Photos from the image-classification dataset "Data" in the GitHub repository yashhashhrrreee/Peppermint-Identification-and-Classification-Model. Its 3 classes are: dried, fresh, spoiled.

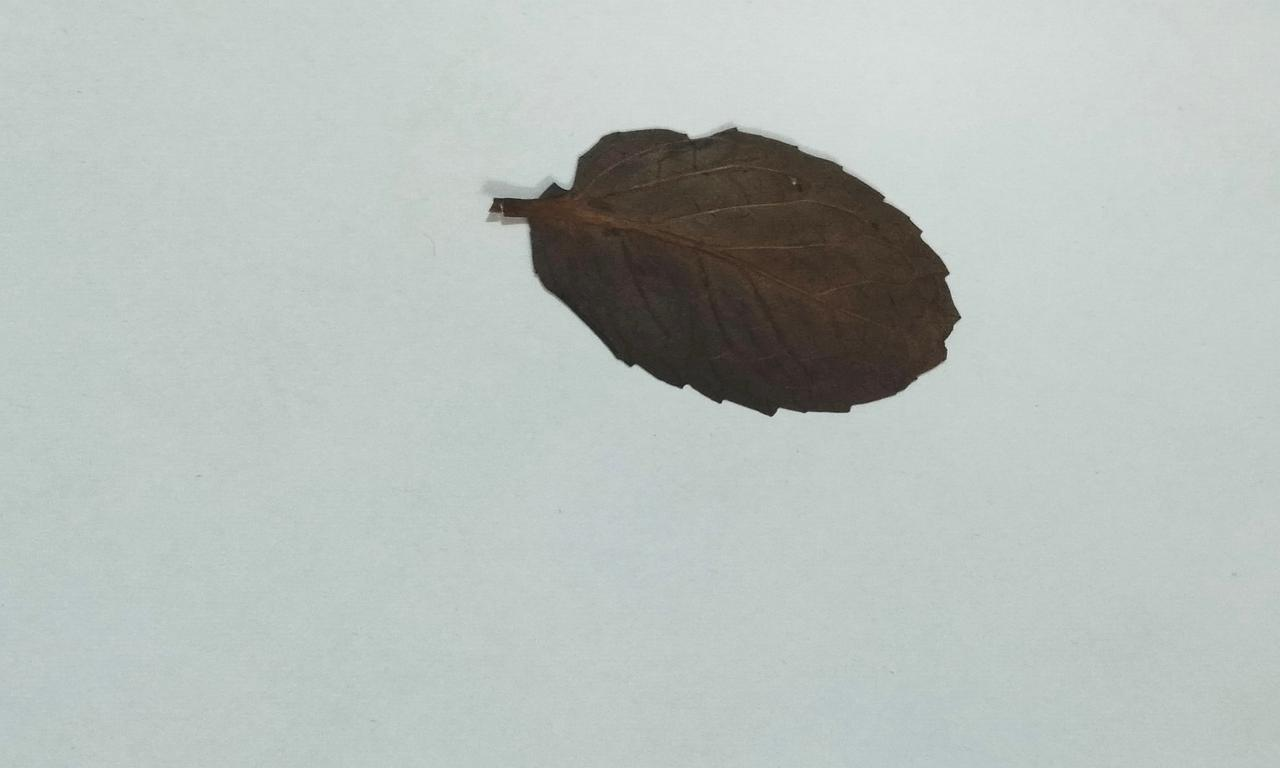
Label: dried

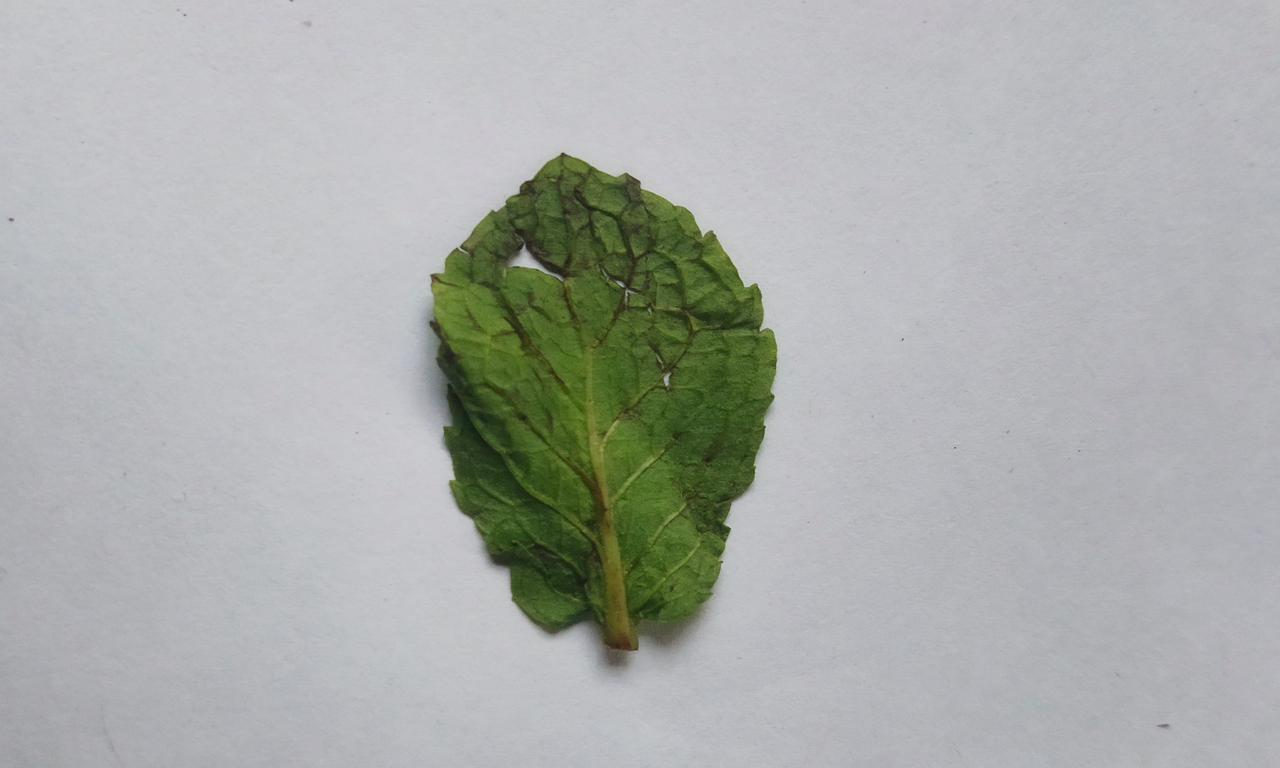
Label: spoiled

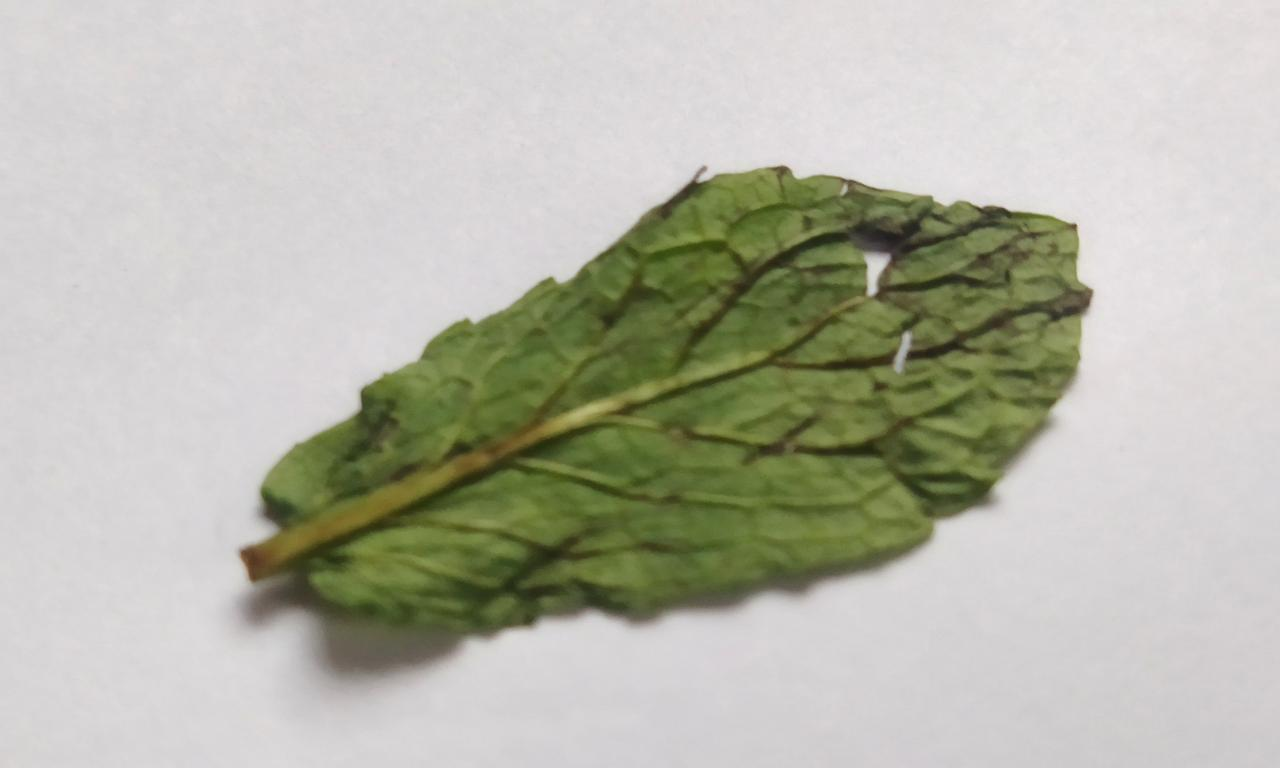
Label: spoiled

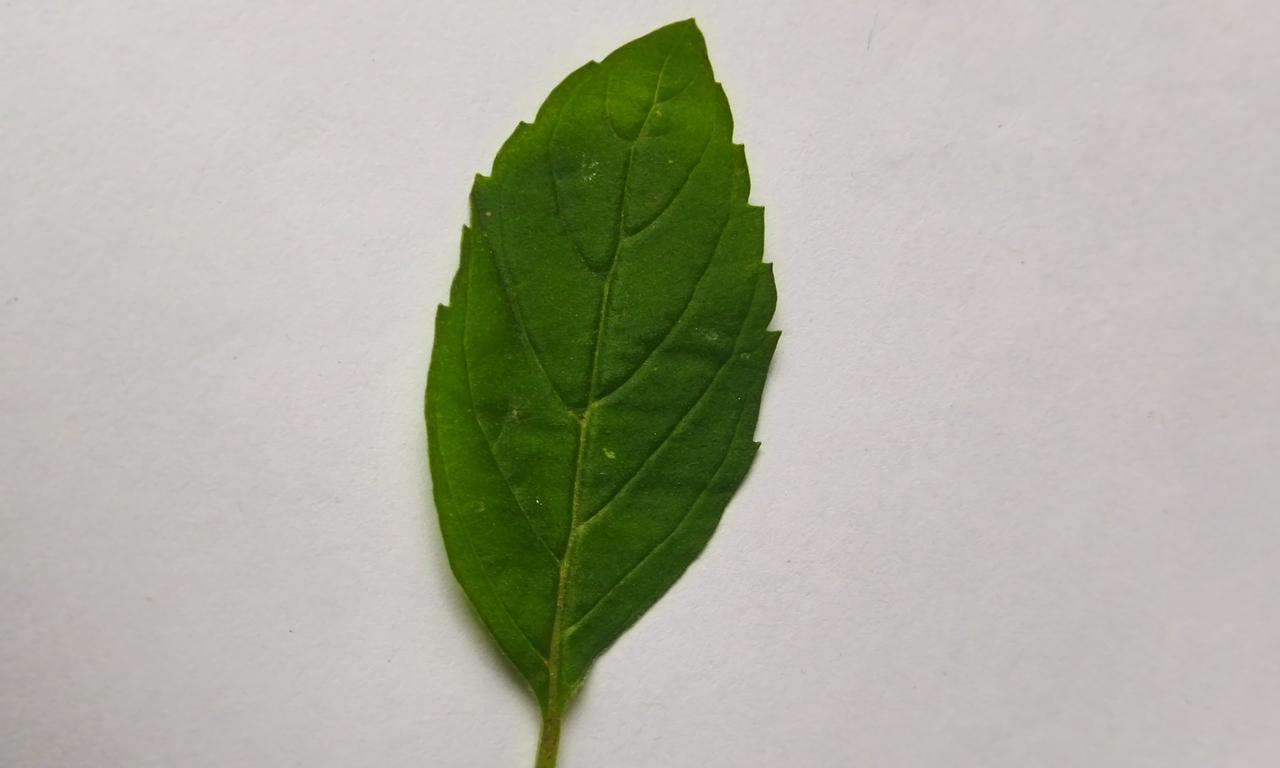
Label: fresh

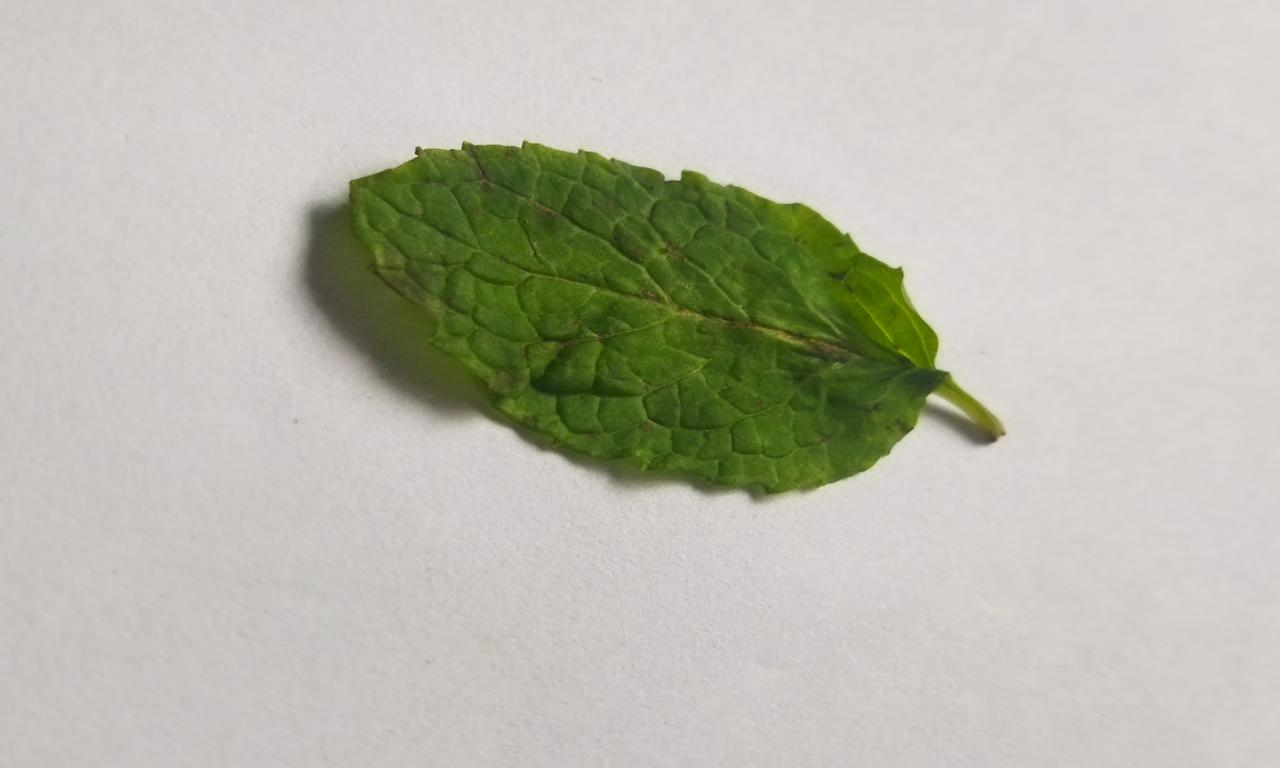
Label: fresh

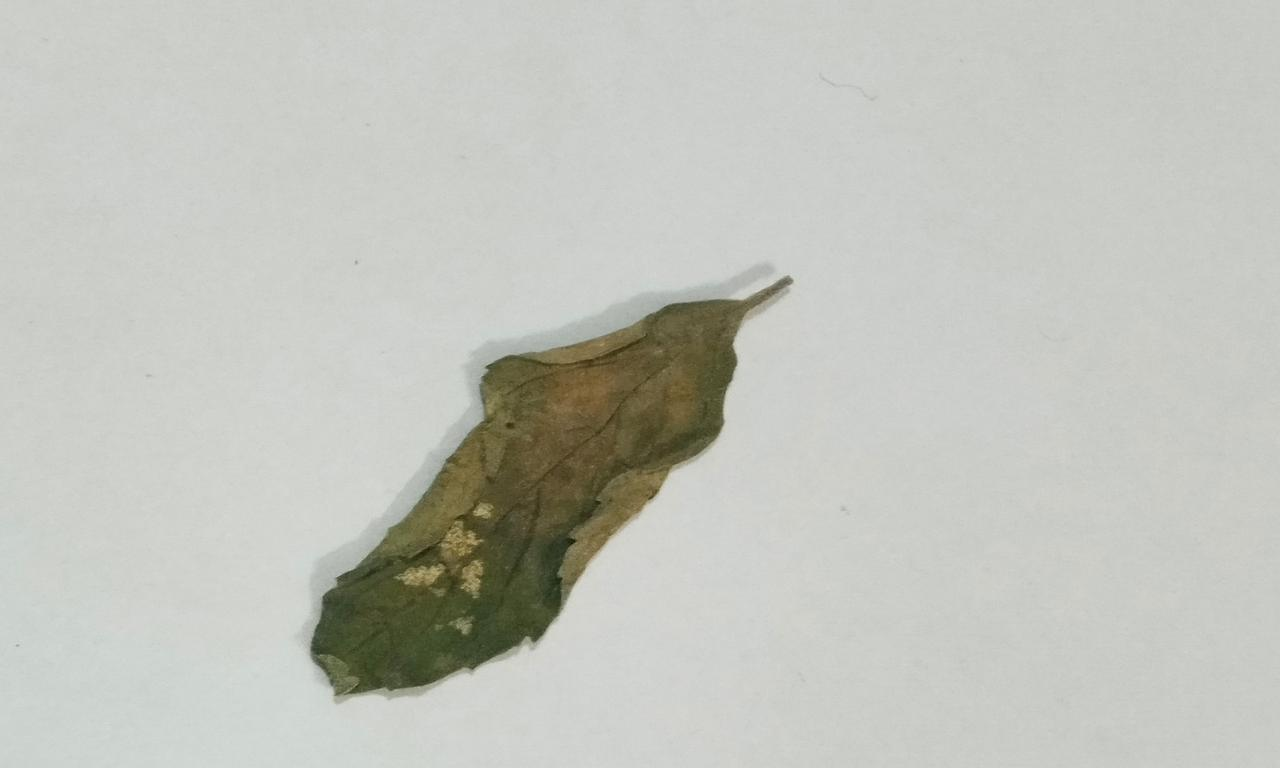
Label: dried
